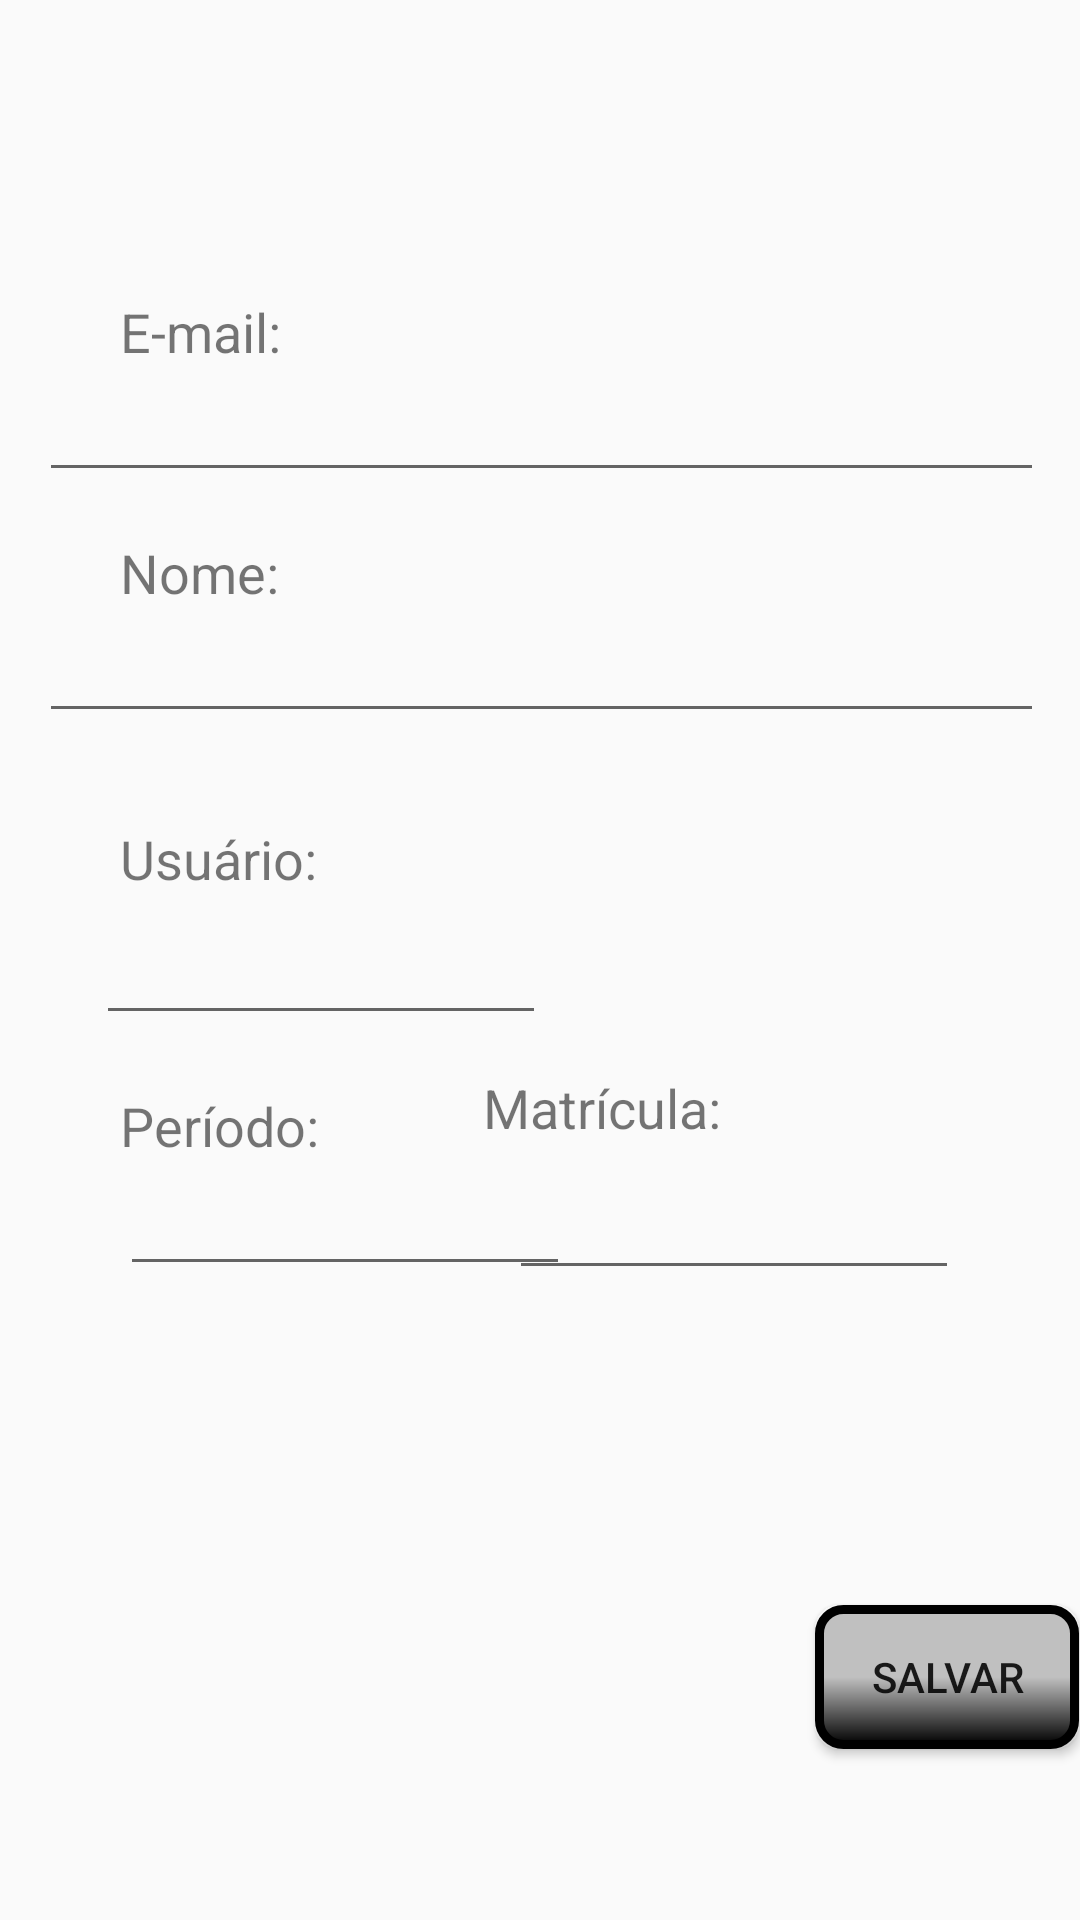

The Android layout XML behind this screen, and the referenced resources:
<!-- AndroidManifest.xml: application theme Theme.AppCompat.Light.NoActionBar -->
<!-- res/layout/activity_cadastro_aluno.xml -->
<?xml version="1.0" encoding="utf-8"?>
<androidx.constraintlayout.widget.ConstraintLayout xmlns:android="http://schemas.android.com/apk/res/android"
    xmlns:app="http://schemas.android.com/apk/res-auto"
    xmlns:tools="http://schemas.android.com/tools"
    android:id="@+id/layoutContentCadastro"
    android:layout_width="match_parent"
    android:layout_height="match_parent"
    tools:context=".CadastroAluno">

    <EditText
        android:id="@+id/edtEmail"
        android:layout_width="335dp"
        android:layout_height="wrap_content"
        android:ems="10"
        android:inputType="textEmailAddress"
        app:layout_constraintBottom_toBottomOf="parent"
        app:layout_constraintEnd_toEndOf="parent"
        app:layout_constraintHorizontal_bias="0.526"
        app:layout_constraintStart_toStartOf="parent"
        app:layout_constraintTop_toTopOf="parent"
        app:layout_constraintVertical_bias="0.205" />

    <TextView
        android:id="@+id/textView4"
        android:layout_width="wrap_content"
        android:layout_height="wrap_content"
        android:layout_marginStart="40dp"
        android:layout_marginLeft="40dp"
        android:layout_marginTop="59dp"
        android:layout_marginEnd="317dp"
        android:layout_marginRight="317dp"
        android:text="E-mail:"
        android:textSize="18dp"
        app:layout_constraintBottom_toTopOf="@+id/edtEmail"
        app:layout_constraintEnd_toEndOf="parent"
        app:layout_constraintHorizontal_bias="0.0"
        app:layout_constraintStart_toStartOf="parent"
        app:layout_constraintTop_toTopOf="parent"
        app:layout_constraintVertical_bias="1.0" />

    <TextView
        android:id="@+id/textView5"
        android:layout_width="wrap_content"
        android:layout_height="wrap_content"
        android:layout_marginStart="40dp"
        android:layout_marginLeft="40dp"
        android:layout_marginEnd="304dp"
        android:layout_marginRight="304dp"
        android:text="Período:"
        android:textSize="18dp"
        app:layout_constraintBottom_toTopOf="@+id/edtPeriodo"
        app:layout_constraintEnd_toEndOf="parent"
        app:layout_constraintHorizontal_bias="0.0"
        app:layout_constraintStart_toStartOf="parent"
        app:layout_constraintTop_toTopOf="parent"
        app:layout_constraintVertical_bias="1.0"
        tools:ignore="MissingConstraints" />

    <EditText
        android:id="@+id/edtPeriodo"
        android:layout_width="150dp"
        android:layout_height="wrap_content"
        android:layout_marginStart="40dp"
        android:layout_marginLeft="40dp"
        android:ems="10"
        android:inputType="textPersonName"
        app:layout_constraintBottom_toBottomOf="parent"
        app:layout_constraintEnd_toEndOf="parent"
        app:layout_constraintHorizontal_bias="0.0"
        app:layout_constraintStart_toStartOf="parent"
        app:layout_constraintTop_toTopOf="parent"
        app:layout_constraintVertical_bias="0.647"
        tools:ignore="MissingConstraints" />

    <EditText
        android:id="@+id/edtNome"
        android:layout_width="335dp"
        android:layout_height="wrap_content"
        android:ems="10"
        android:inputType="textPersonName"
        app:layout_constraintBottom_toBottomOf="parent"
        app:layout_constraintEnd_toEndOf="parent"
        app:layout_constraintHorizontal_bias="0.526"
        app:layout_constraintStart_toStartOf="parent"
        app:layout_constraintTop_toTopOf="parent"
        app:layout_constraintVertical_bias="0.339"
        tools:ignore="MissingConstraints" />

    <TextView
        android:id="@+id/textView2"
        android:layout_width="wrap_content"
        android:layout_height="wrap_content"
        android:layout_marginStart="40dp"
        android:layout_marginLeft="40dp"
        android:layout_marginEnd="318dp"
        android:layout_marginRight="318dp"
        android:text="Nome:"
        android:textSize="18dp"
        app:layout_constraintBottom_toTopOf="@+id/edtNome"
        app:layout_constraintEnd_toEndOf="parent"
        app:layout_constraintHorizontal_bias="0.0"
        app:layout_constraintStart_toStartOf="parent"
        app:layout_constraintTop_toTopOf="parent"
        app:layout_constraintVertical_bias="1.0" />

    <Button
        android:id="@+id/btnSalvar"
        android:layout_width="wrap_content"
        android:layout_height="wrap_content"
        android:layout_marginStart="296dp"
        android:layout_marginLeft="296dp"
        android:layout_marginTop="516dp"
        android:layout_marginEnd="25dp"
        android:layout_marginRight="25dp"
        android:layout_marginBottom="38dp"
        android:background="@drawable/botao_personalizado"
        android:text="Salvar"
        app:layout_constraintBottom_toBottomOf="parent"
        app:layout_constraintEnd_toEndOf="parent"
        app:layout_constraintStart_toStartOf="parent"
        app:layout_constraintTop_toTopOf="parent" />

    <EditText
        android:id="@+id/edtMatricula"
        android:layout_width="150dp"
        android:layout_height="50dp"
        android:ems="10"
        android:inputType="numberDecimal"
        app:layout_constraintBottom_toBottomOf="parent"
        app:layout_constraintEnd_toEndOf="parent"
        app:layout_constraintHorizontal_bias="0.808"
        app:layout_constraintStart_toStartOf="parent"
        app:layout_constraintTop_toTopOf="parent"
        app:layout_constraintVertical_bias="0.644"
        tools:ignore="MissingConstraints" />

    <EditText
        android:id="@+id/edtLoginUsuario"
        android:layout_width="150dp"
        android:layout_height="50dp"
        android:ems="10"
        android:inputType="numberDecimal"
        app:layout_constraintBottom_toBottomOf="parent"
        app:layout_constraintEnd_toEndOf="parent"
        app:layout_constraintHorizontal_bias="0.153"
        app:layout_constraintStart_toStartOf="parent"
        app:layout_constraintTop_toTopOf="parent"
        tools:ignore="MissingConstraints" />

    <TextView
        android:id="@+id/textView6"
        android:layout_width="87dp"
        android:layout_height="23dp"
        android:layout_marginStart="220dp"
        android:layout_marginLeft="220dp"
        android:layout_marginTop="352dp"
        android:layout_marginEnd="112dp"
        android:layout_marginRight="112dp"
        android:text="Matrícula:"
        android:textSize="18dp"
        app:layout_constraintBottom_toTopOf="@+id/edtMatricula"
        app:layout_constraintEnd_toEndOf="parent"
        app:layout_constraintHorizontal_bias="1.0"
        app:layout_constraintStart_toStartOf="parent"
        app:layout_constraintTop_toTopOf="parent"
        app:layout_constraintVertical_bias="1.0"
        tools:ignore="MissingConstraints" />

    <TextView
        android:id="@+id/textView"
        android:layout_width="74dp"
        android:layout_height="21dp"
        android:layout_marginStart="40dp"
        android:layout_marginLeft="40dp"
        android:text="Usuário:"
        android:textSize="18dp"
        app:layout_constraintBottom_toTopOf="@+id/edtLoginUsuario"
        app:layout_constraintStart_toStartOf="parent"
        tools:ignore="MissingConstraints" />

</androidx.constraintlayout.widget.ConstraintLayout>
<!-- resources referenced by this layout -->
<resources>
  <!-- drawable botao_personalizado (drawable) -->
  <?xml version="1.0" encoding="utf-8"?>
  <shape xmlns:android="http://schemas.android.com/apk/res/android">
  android:shape="rectangle">
      <gradient
          android:angle="90"
          android:endColor="#C0C0C0"
          android:startColor="#000"
          android:centerColor="#C0C0C0"
          android:type="linear"></gradient>
      <stroke android:color="@color/black" android:width="3dp"></stroke>
  <corners android:radius="8dp"></corners>
  
  </shape>
  <!-- not gathered from this repository: default colours our renderer supplied (Android Studio template values) -->
  <color name="black">#FF000000</color>
</resources>
